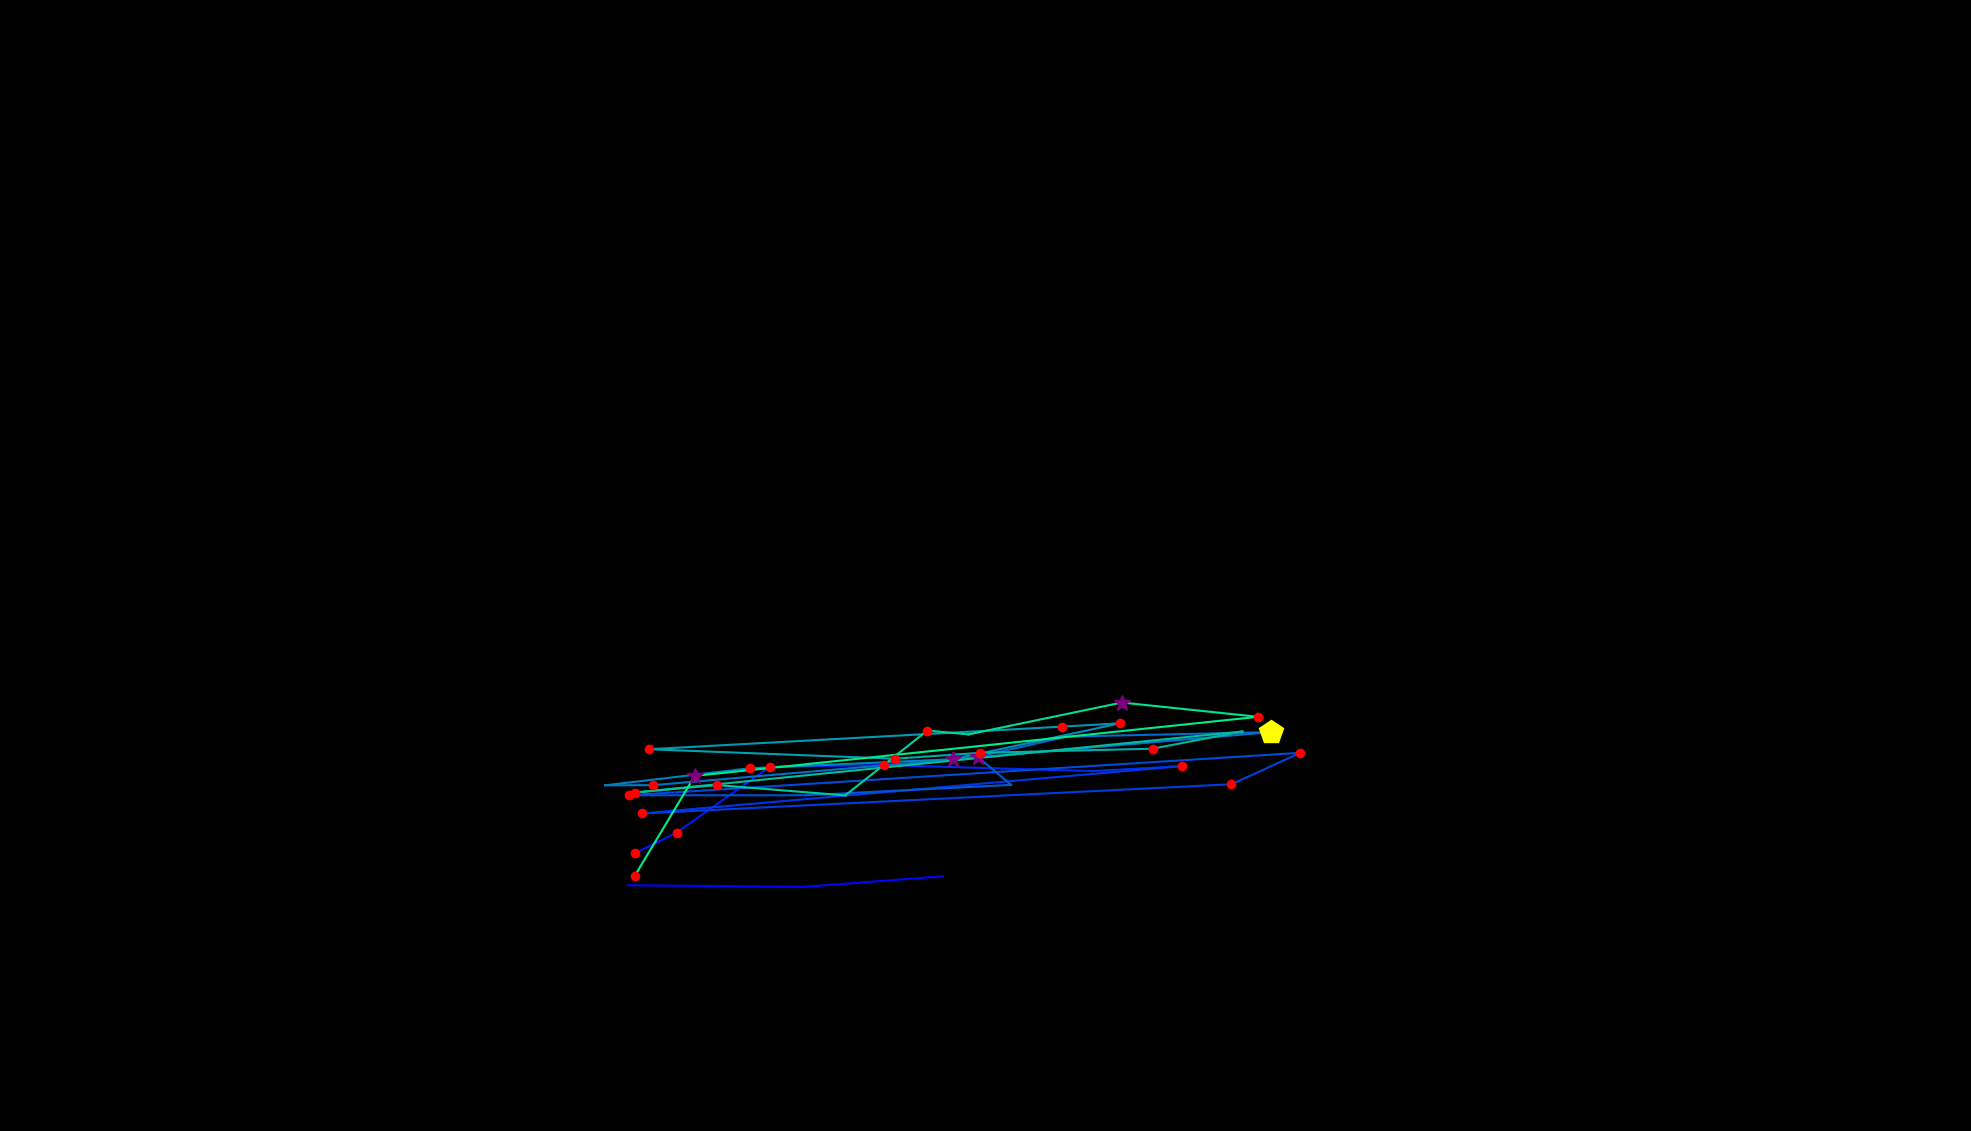

Data behind this chart, as committed beside it:
, fixation_id, timestamp, avg_gaze_x, avg_gaze_y, duration
0, 105.0, 29211, 815.6, 319.2, 96.41
1, 106.0, 29500, 1043, 317, 36.15
2, 107.0, 29705, 1225, 330.8, 96.41
3, 109.0, 30259, 825.2, 360.9, 180.8
4, 110.0, 30464, 878.8, 387.5, 156.7
5, 111.0, 30717, 999.9, 473.1, 168.7
6, 112.0, 31067, 1148, 475.2, 120.5
7, 113.0, 31464, 1419, 467.4, 24.1
8, 114.0, 31585, 1535, 474, 144.6
9, 115.0, 31838, 833.9, 412.4, 192.8
10, 116.0, 32115, 1599, 450.3, 120.5
11, 117.0, 32272, 1689, 491.1, 168.7
12, 118.0, 32537, 816.3, 436, 241
13, 119.0, 32802, 1046, 436, 108.5
14, 120.0, 33212, 1313, 449.5, 96.41
15, 121.0, 33332, 1270, 486, 373.6
16, 122.0, 33754, 1385, 512.1, 96.41
17, 123.0, 33886, 1651, 518.1, 409.7
18, 124.0, 34368, 848.4, 449.1, 120.5
19, 125.0, 34513, 785.9, 448.9, 96.41
20, 126.0, 34814, 973.5, 471.1, 144.6
21, 127.0, 35031, 1238, 482.9, 301.3
22, 128.0, 35501, 1455, 529.6, 168.7
23, 129.0, 35694, 1380, 525.2, 156.7
24, 130.0, 36031, 842.5, 495.8, 144.6
25, 131.0, 36477, 1162, 483.5, 144.6
26, 132.0, 36646, 1272, 491.1, 168.7
27, 133.0, 36887, 1497, 496.5, 156.7
28, 134.0, 37176, 1613, 518.9, 96.41
29, 135.0, 37369, 824.2, 439.5, 229
30, 136.0, 37622, 930.6, 449.4, 120.5
31, 137.0, 37851, 1098, 435.8, 96.41
32, 138.0, 37984, 1204, 520.1, 241
33, 139.0, 38249, 1258, 515.1, 108.5
34, 140.0, 38393, 1457, 556.4, 289.2
35, 141.0, 38755, 1634, 537.9, 132.6
36, 142.0, 38948, 902.2, 461.2, 385.6
37, 143.0, 39406, 824.3, 331.3, 144.6
